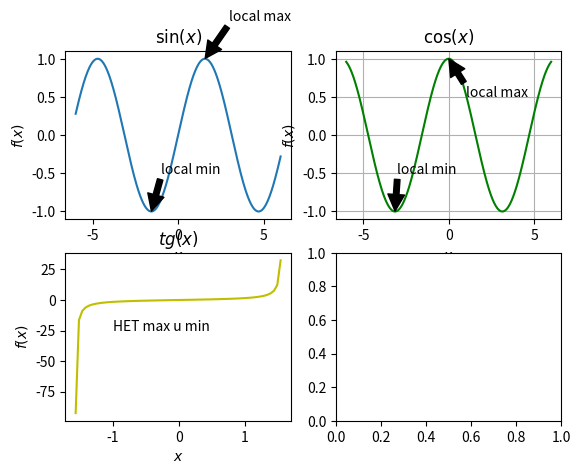

Write the Python code that produced this figure. (Note: this script raises an exception after producing the figure.)
import numpy as np
import matplotlib.pyplot as plt
x=np.arange(-6,6.01,0.01)
x1=np.arange(-1.56,1.57,0.05)
c=np.arange(0,3.15,0.05)
#subplot 1
plt.subplot(221)
plt.plot(x,np.sin(x))
plt.title(r'$\sin(x)$')
plt.xlabel(r'$x$')
plt.ylabel(r'$f(x)$')
plt.annotate('local max', xy=(1.57, 1), xytext=(3, 1.5), arrowprops=dict(facecolor='black', shrink=0.01),)
plt.annotate('local min', xy=(-1.57, -1), xytext=(-1, -0.5), arrowprops=dict(facecolor='black', shrink=0.01),)
#subplot 2)
plt.subplot(222)
plt.plot(x,np.cos(x),'g')
plt.grid(True)
plt.title(r'$\cos(x)$')
plt.xlabel(r'$x$')
plt.ylabel(r'$f(x)$')
plt.annotate('local max', xy=(0, 1), xytext=(1, 0.5), arrowprops=dict(facecolor='black', shrink=0.01),)
plt.annotate('local min', xy=(-3.14, -1), xytext=(-3, -0.5), arrowprops=dict(facecolor='black', shrink=0.01),)
#subplot 3
plt.subplot(223)
plt.plot(x1,np.tan(x1),'y')
plt.title(r'$tg(x)$')
plt.xlabel(r'$x$')
plt.ylabel(r'$f(x)$')
plt.text (-1, -25, u"HET max u min")
#subplot 4
plt.subplot(224)
plt.plot(c,1/np.tan(c),'r')
plt.title(r'$ctg(x)$')
plt.xlabel(r'$x$')
plt.ylabel(r'$f(x)$')
plt.text (0.5, 10, u"HET max u min")
plt.show()
plt.cla()
print('Bbedute K')
k=input()
if k=='1':
    plt.subplot(211)
    plt.plot(x,np.cos(x),'g')
    plt.grid(True)
    plt.title(r'$\cos(x)$')
    plt.xlabel(r'$x$')
    plt.ylabel(r'$f(x)$')
    plt.annotate('local max', xy=(0, 1), xytext=(1, 0.5), arrowprops=dict(facecolor='black', shrink=0.01),)
    plt.annotate('local min', xy=(-3.14, -1), xytext=(-3, -0.5), arrowprops=dict(facecolor='black', shrink=0.01),)
    plt.subplot(223)
    plt.plot(x1,np.tan(x1),'y')
    plt.title(r'$tg(x)$')
    plt.xlabel(r'$x$')
    plt.ylabel(r'$f(x)$')
    plt.text (-1, -25, u"HET max u min")
    plt.subplot(224)
    plt.plot(c,1/np.tan(c),'r')
    plt.title(r'$ctg(x)$')
    plt.xlabel(r'$x$')
    plt.ylabel(r'$f(x)$')
    plt.text (0.5, 10, u"HET max u min")
    plt.show()
elif k=='2':
    plt.subplot(211)
    plt.plot(x,np.sin(x))
    plt.title(r'$\sin(x)$')
    plt.xlabel(r'$x$')
    plt.ylabel(r'$f(x)$')
    plt.annotate('local max', xy=(1.57, 1), xytext=(3, 1.5), arrowprops=dict(facecolor='black', shrink=0.01),)
    plt.annotate('local min', xy=(-1.57, -1), xytext=(-1, -0.5), arrowprops=dict(facecolor='black', shrink=0.01),)
    plt.subplot(223)
    plt.plot(x1,np.tan(x1),'y')
    plt.title(r'$tg(x)$')
    plt.xlabel(r'$x$')
    plt.ylabel(r'$f(x)$')
    plt.text (-1, -25, u"HET max u min")
    plt.subplot(224)
    plt.plot(c,1/np.tan(c),'r')
    plt.title(r'$ctg(x)$')
    plt.xlabel(r'$x$')
    plt.ylabel(r'$f(x)$')
    plt.text (0.5, 10, u"HET max u min")
    plt.show()
elif k=='3':
    plt.subplot(211)
    plt.plot(x,np.sin(x))
    plt.title(r'$\sin(x)$')
    plt.xlabel(r'$x$')
    plt.ylabel(r'$f(x)$')
    plt.annotate('local max', xy=(1.57, 1), xytext=(3, 1.5), arrowprops=dict(facecolor='black', shrink=0.01),)
    plt.annotate('local min', xy=(-1.57, -1), xytext=(-1, -0.5), arrowprops=dict(facecolor='black', shrink=0.01),)
    plt.subplot(223)
    plt.plot(x,np.cos(x),'g')
    plt.grid(True)
    plt.title(r'$\cos(x)$')
    plt.xlabel(r'$x$')
    plt.ylabel(r'$f(x)$')
    plt.annotate('local max', xy=(0, 1), xytext=(1, 0.5), arrowprops=dict(facecolor='black', shrink=0.01),)
    plt.annotate('local min', xy=(-3.14, -1), xytext=(-3, -0.5), arrowprops=dict(facecolor='black', shrink=0.01),)
    plt.subplot(224)
    plt.plot(c,1/np.tan(c),'r')
    plt.title(r'$ctg(x)$')
    plt.xlabel(r'$x$')
    plt.ylabel(r'$f(x)$')
    plt.text (0.5, 10, u"HET max u min")
    plt.show()
elif k=='4':
    plt.subplot(211)
    plt.plot(x,np.sin(x))
    plt.title(r'$\sin(x)$')
    plt.xlabel(r'$x$')
    plt.ylabel(r'$f(x)$')
    plt.annotate('local max', xy=(1.57, 1), xytext=(3, 1.5), arrowprops=dict(facecolor='black', shrink=0.01),)
    plt.annotate('local min', xy=(-1.57, -1), xytext=(-1, -0.5), arrowprops=dict(facecolor='black', shrink=0.01),)
    plt.subplot(223)
    plt.plot(x,np.cos(x),'g')
    plt.grid(True)
    plt.title(r'$\cos(x)$')
    plt.xlabel(r'$x$')
    plt.ylabel(r'$f(x)$')
    plt.annotate('local max', xy=(0, 1), xytext=(1, 0.5), arrowprops=dict(facecolor='black', shrink=0.01),)
    plt.annotate('local min', xy=(-3.14, -1), xytext=(-3, -0.5), arrowprops=dict(facecolor='black', shrink=0.01),)
    plt.subplot(224)
    plt.plot(x1,np.tan(x1),'y')
    plt.title(r'$tg(x)$')
    plt.xlabel(r'$x$')
    plt.ylabel(r'$f(x)$')
    plt.text (-1, -25, u"HET max u min")
    plt.show()
